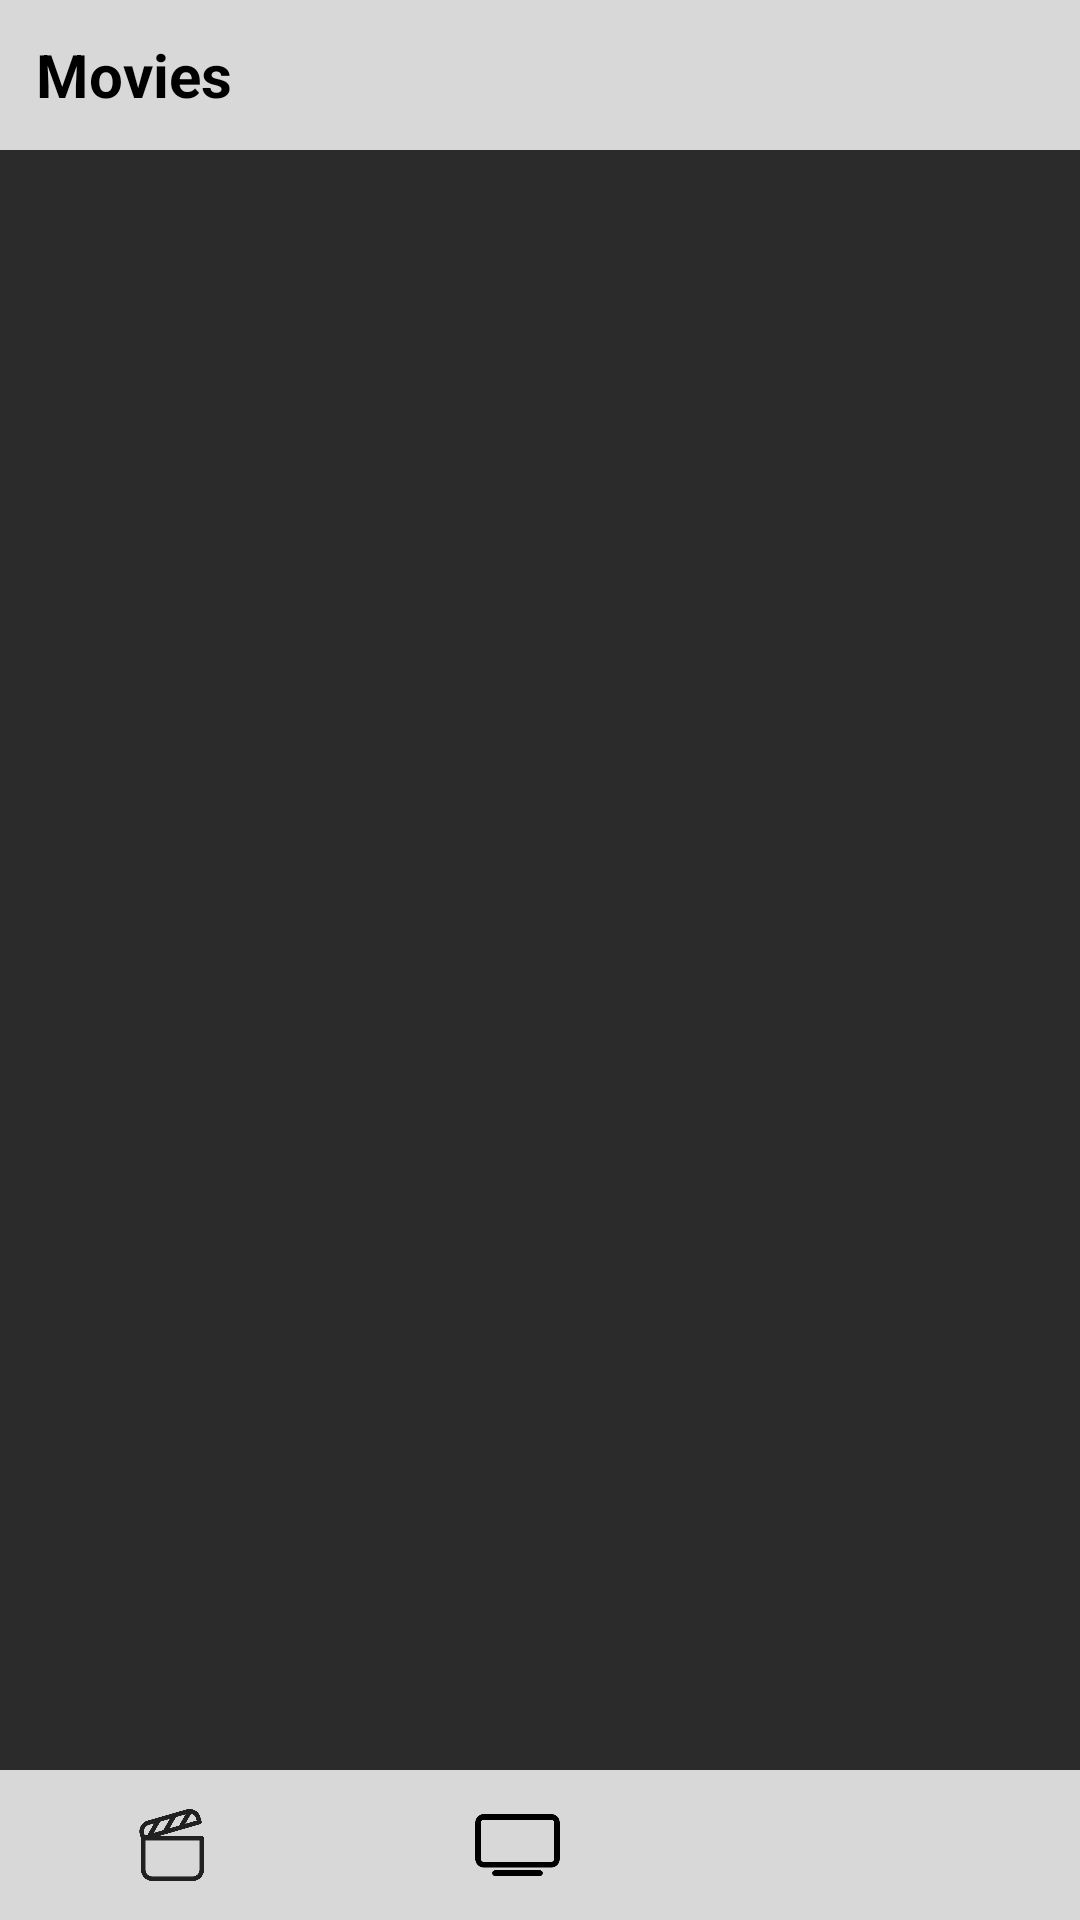

Layout XML and referenced resources for this Android screen:
<!-- AndroidManifest.xml: application theme Theme.H071211076FinalMobile -->
<!-- res/layout/activity_main.xml -->
<?xml version="1.0" encoding="utf-8"?>
<androidx.constraintlayout.widget.ConstraintLayout xmlns:android="http://schemas.android.com/apk/res/android"
    xmlns:app="http://schemas.android.com/apk/res-auto"
    xmlns:tools="http://schemas.android.com/tools"
    android:layout_width="match_parent"
    android:layout_height="match_parent"
    android:background="#2B2B2B"
    tools:context=".MainActivity">

    <LinearLayout
        android:id="@+id/llMovies"
        android:layout_width="match_parent"
        android:layout_height="50dp"
        android:background="#D8D8D8"
        android:orientation="horizontal"
        app:layout_constraintEnd_toEndOf="parent"
        app:layout_constraintStart_toStartOf="parent"
        app:layout_constraintTop_toTopOf="parent">
        
        <TextView
            android:layout_width="wrap_content"
            android:layout_height="wrap_content"
            android:text="Movies"
            android:textStyle="bold"
            android:textColor="@color/black"
            android:layout_gravity="center"
            android:layout_marginLeft="12dp"
            android:textSize="20dp"/>
        
    </LinearLayout>


    <LinearLayout
        android:id="@+id/llnavbar"
        android:layout_width="match_parent"
        android:layout_height="50dp"
        android:background="#D8D8D8"
        app:layout_constraintHorizontal_weight="4"
        app:layout_constraintBottom_toBottomOf="parent"
        app:layout_constraintEnd_toEndOf="parent"
        app:layout_constraintStart_toStartOf="parent"
        android:orientation="horizontal">

        <ImageView
            android:id="@+id/searchbutton"
            android:layout_width="30dp"
            android:layout_height="30dp"
            android:layout_gravity="center"
            android:layout_weight="1"
            android:src="@drawable/movie" />

        <ImageView
            android:id="@+id/addbutton"
            android:layout_width="30dp"
            android:layout_height="30dp"
            android:layout_gravity="center"
            android:layout_weight="1"
            android:src="@drawable/tv"
            app:layout_constraintBottom_toBottomOf="parent"
            app:layout_constraintEnd_toEndOf="@+id/btn_person"
            app:layout_constraintHorizontal_bias="0.734"
            app:layout_constraintStart_toStartOf="parent"
            app:layout_constraintTop_toTopOf="parent"
            app:layout_constraintVertical_bias="0.0" />

        <ImageView
            android:id="@+id/personbutton"
            android:layout_width="30dp"
            android:layout_height="30dp"
            android:layout_gravity="center"
            android:layout_marginEnd="15dp"
            android:layout_weight="1"
            android:src="@drawable/favourite" />

    </LinearLayout>

</androidx.constraintlayout.widget.ConstraintLayout>
<!-- resources referenced by this layout -->
<resources>
  <!-- drawable movie: png bitmap (drawable, 11975 bytes) -->
  <!-- drawable tv: png bitmap (drawable, 1958 bytes) -->
  <style name="Theme.H071211076FinalMobile" parent="Theme.Design.Light.NoActionBar">
          
          <item name="colorPrimary">@color/purple_500</item>
          <item name="colorPrimaryVariant">@color/purple_700</item>
          <item name="colorOnPrimary">@color/white</item>
          
          <item name="colorSecondary">@color/teal_200</item>
          <item name="colorSecondaryVariant">@color/teal_700</item>
          <item name="colorOnSecondary">@color/black</item>
          
          <item name="android:statusBarColor">?attr/colorPrimaryVariant</item>
          
      </style>
  <!-- not gathered from this repository: default colours our renderer supplied (Android Studio template values) -->
  <color name="purple_500">#FF6200EE</color>
  <color name="purple_700">#FF3700B3</color>
  <color name="teal_200">#FF03DAC5</color>
  <color name="teal_700">#FF018786</color>
  <color name="black">#FF000000</color>
  <color name="white">#FFFFFFFF</color>
</resources>
